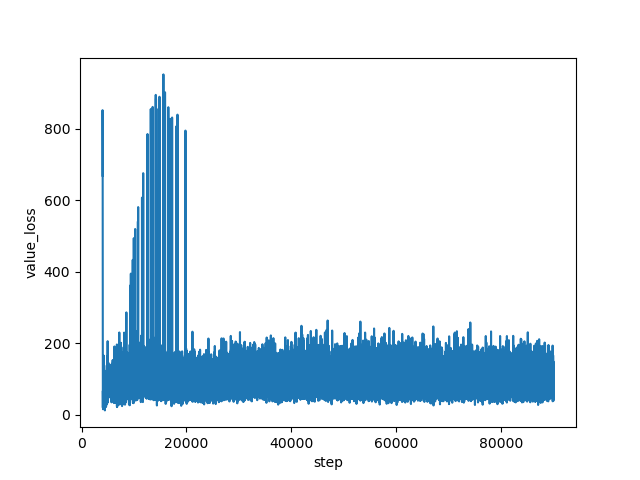

Source data for this figure (header and first rows):
step, value_loss
4000, 668.7
4001, 851.8
4002, 847.2
4003, 850.8
4004, 835.2
4005, 781.8
4006, 797.7
4007, 695.6
4008, 712
4009, 791
4010, 746
4011, 727.3
4012, 728.1
4013, 725.2
4014, 747.3
4015, 785.2
4016, 671.9
4017, 756.2
4018, 831.8
4019, 760.1
4020, 673.1
4021, 748.4
4022, 593.2
4023, 717
4024, 505.3
4025, 719.3
4026, 528.4
4027, 550.2
4028, 609.3
4029, 520.8
4030, 539.5
4031, 493.5
4032, 482.6
4033, 554.2
4034, 510.5
4035, 491.1
4036, 418.5
4037, 422
4038, 326.8
4039, 440
4040, 338
4041, 286.3
4042, 296.6
4043, 259.6
4044, 271
4045, 242
4046, 170.9
4047, 239.5
4048, 128.4
4049, 133.6
4050, 156.7
4051, 119.8
4052, 110.9
4053, 59.63
4054, 50.07
4055, 57.88
4056, 35.33
4057, 64.71
4058, 36.24
4059, 27.55
... 85,941 more rows
